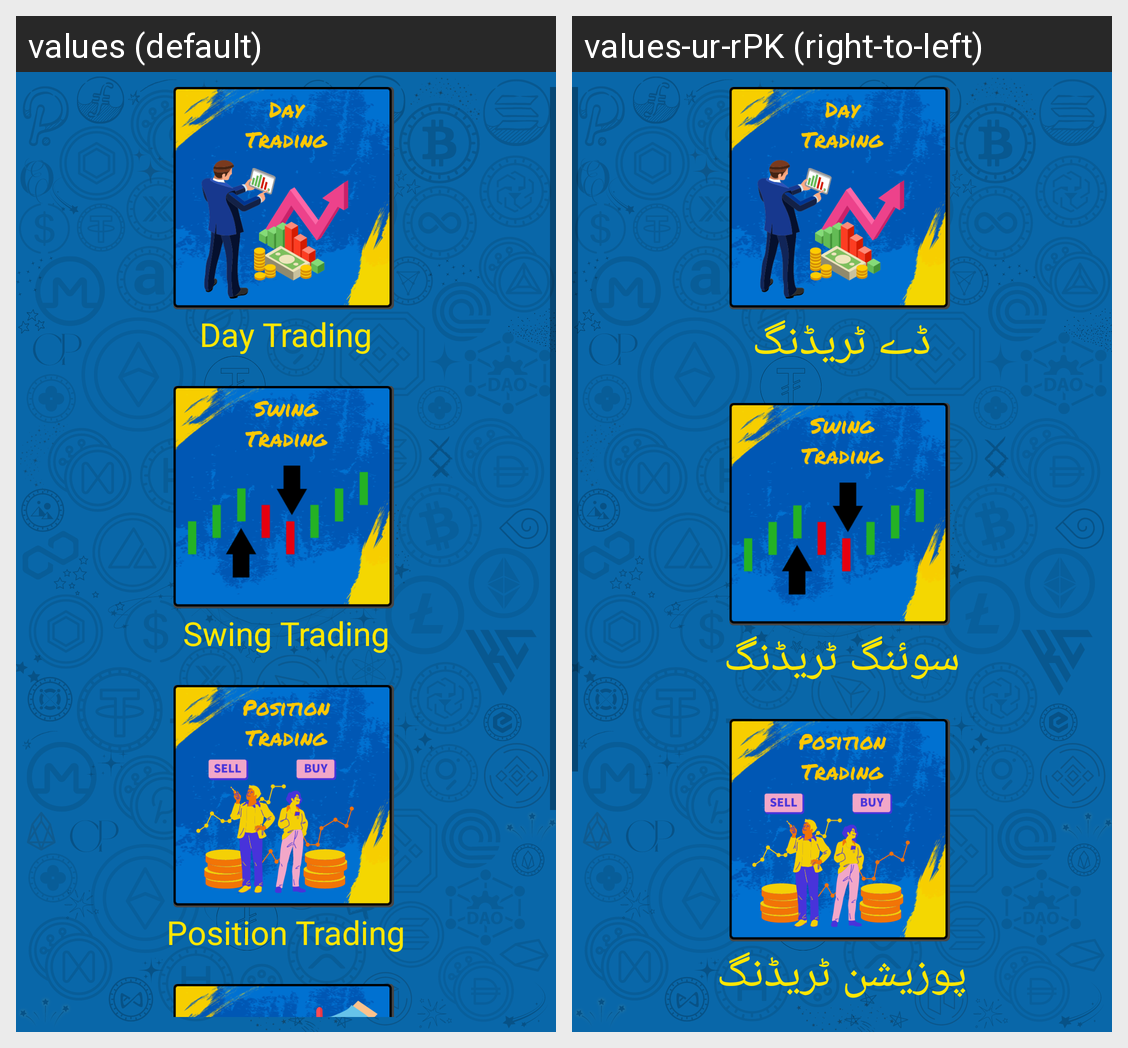

Here is an Android app screen in its default locale and in the app's own translations. Write out the translated-string differences for the strings that appear on this screen.
Android screen res/layout/fragments_chapter4.xml rendered under 2 locales, left to right: values (default), values-ur-rPK (right-to-left). Device: Nexus 5 (rendered at 1080×1920; each locale shown at half size, 540×960, under a caption strip naming it); theme Theme.BitcoinCourseInUrdu.
Strings drawn on this screen, with the default value and each locale's value (text and hints the layout hard-codes, and strings that could not be matched under every locale, appear in the picture but are not listed):

icon10Text
  values: Day Trading
  values-ur-rPK: ڈے ٹریڈنگ

icon11Text
  values: Swing Trading
  values-ur-rPK: سوئنگ ٹریڈنگ

icon12Text
  values: Position Trading
  values-ur-rPK: پوزیشن ٹریڈنگ
